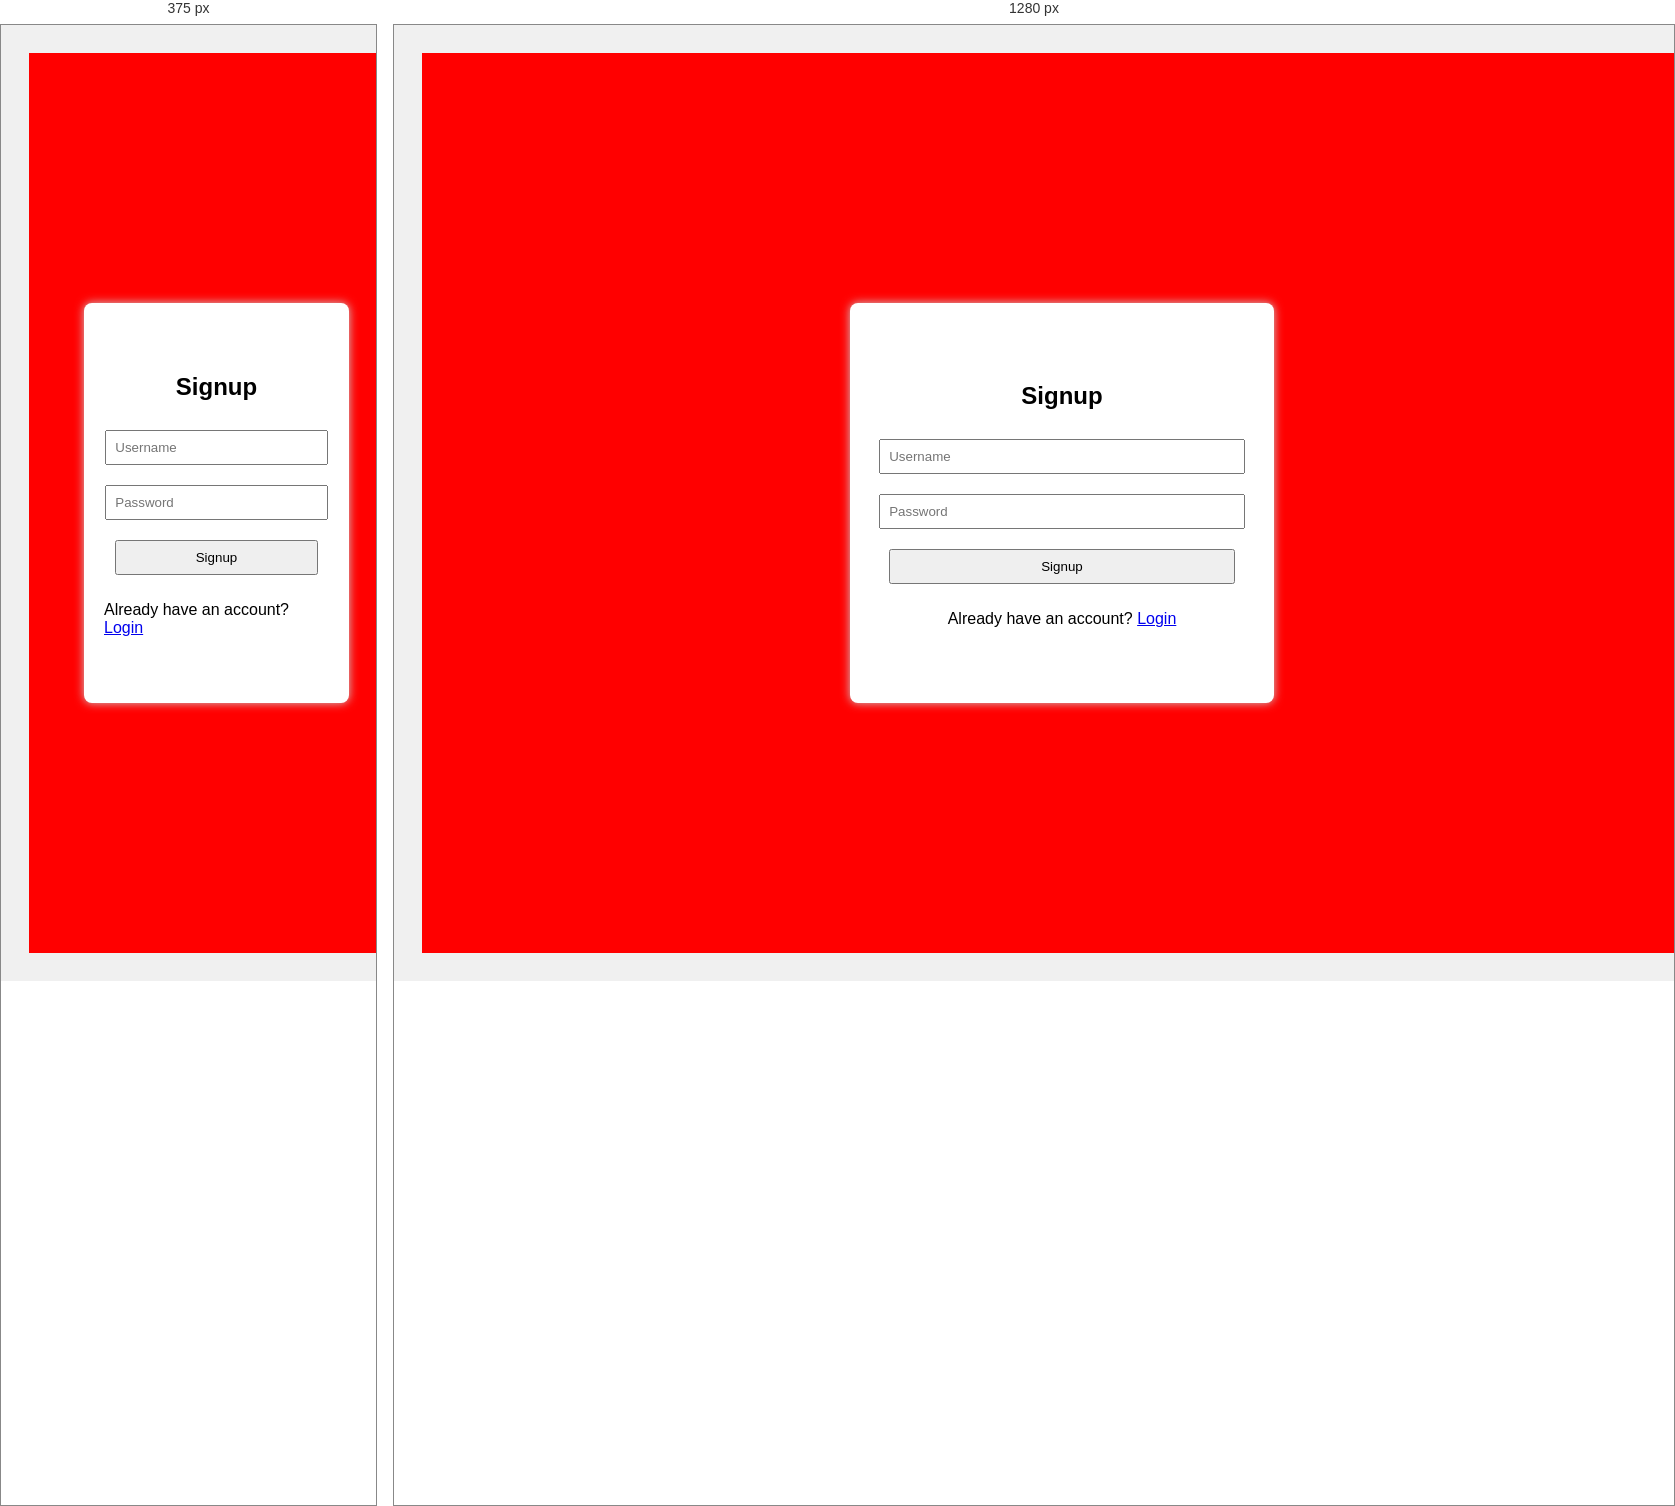
Rendered at 375 px and 1280 px, left to right.

<!-- file: signup.html -->
<!DOCTYPE html>
<html lang="en">
  <head>
    <meta charset="UTF-8" />
    <title>Signup</title>
    <link rel="stylesheet" href="style.css" />
  </head>
  <body>
    <div>
      <form id="signupForm">
        <h2>Signup</h2>
        <input
          type="text"
          id="signupUsername"
          placeholder="Username"
          required
        />
        <input
          type="password"
          id="signupPassword"
          placeholder="Password"
          required
        />
        <button type="submit">Signup</button>
        <p>Already have an account? <a href="index.html">Login</a></p>
      </form>
    </div>
    <script src="script.js"></script>
  </body>
</html>


/* @media block from style.css */
@media screen and (max-width: 550px) {
  form {
    width: 60%;
  }
}